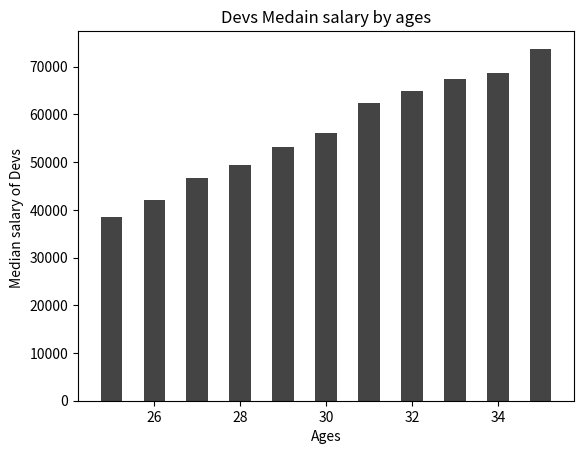

Reproduce this figure in Python.
from matplotlib import pyplot as pt

ages_x = [25, 26, 27, 28, 29, 30, 31, 32, 33, 34, 35]

dev_y = [38496, 42000, 46752, 49320, 53200,
         56000, 62316, 64928, 67317, 68748, 73752]

pt.bar(ages_x,dev_y,color='#444444',width=0.5)
pt.xlabel("Ages")
pt.ylabel("Median salary of Devs ")
pt.title("Devs Medain salary by ages")
pt.show()